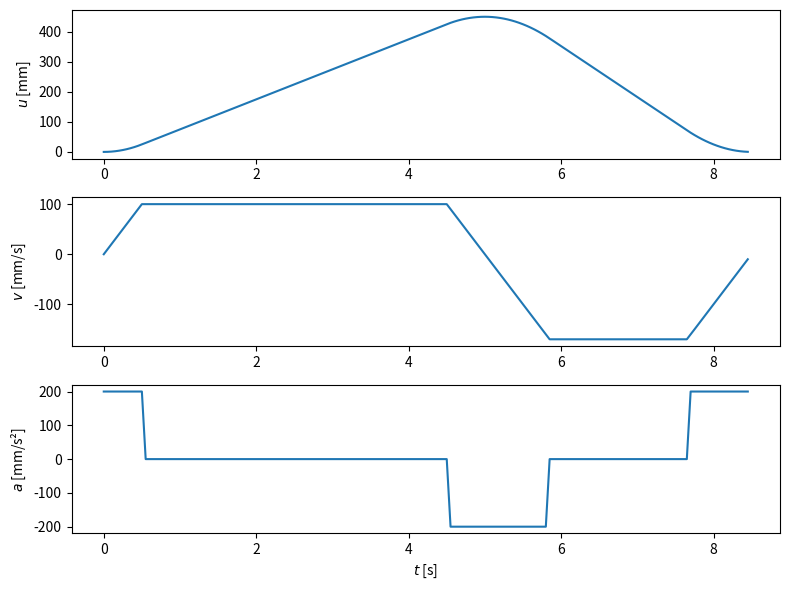
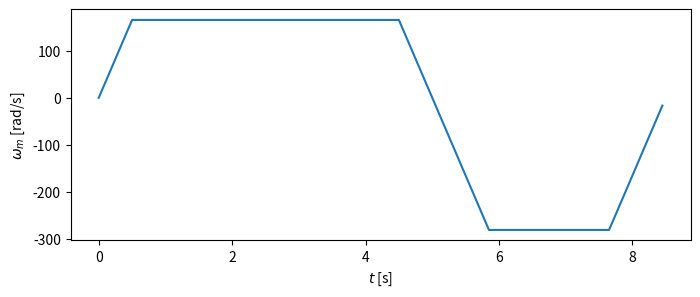
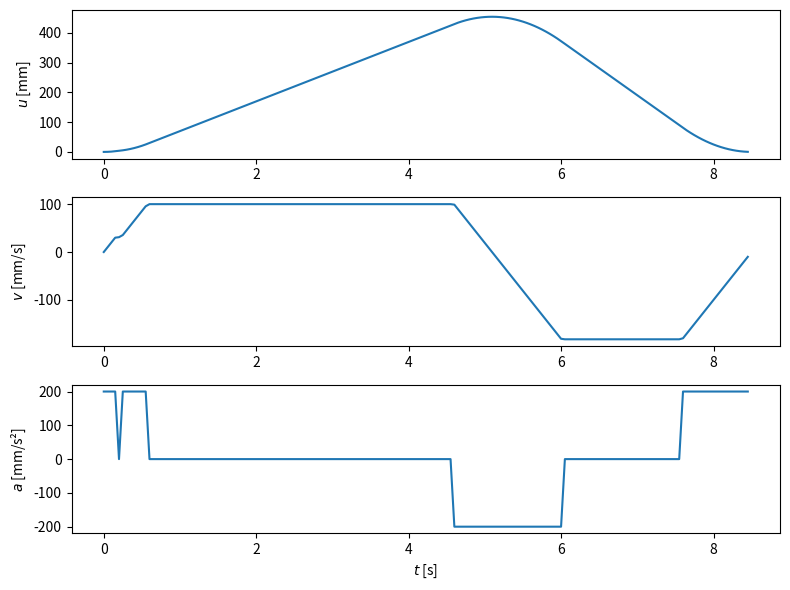

The script that saved these images, in order:
import numpy as np
import matplotlib.pyplot as plt

# %%
# ======================
# DADES
# ======================
t_total = 8.5      # s, temps total de cicle
a_max = 200        # mm/s^2, acceleració màxima

rP = 80 / 2        # mm, radi politja
i = 66

# %%
# ======================
# Resolució: Métode 1, marxa-moviment-parada
# ======================
# S'imposa un temps de treball i una velocitat de treball a l'anada
t_treball = 4       # s, temps de treball
v_treball = 100     # mm/s, velocitat de treball

# Paràmetres del cicle d'anada (ta)
tb_a = v_treball / a_max
xb_a = 0.5 * a_max * tb_a**2

ta = 2 * tb_a + t_treball
xa = 2 * xb_a + t_treball * v_treball

# Paràmetres del cicle de tornada (tt)
tt = t_total - ta

tb_t = (tt/2) - np.sqrt(a_max**2 * tt**2 - 4 * a_max * xa) / (2 * a_max)
xb_t = 0.5 * a_max * tb_t**2

v_max = tb_t * a_max

# En el motor
omega_max = v_max * i / rP
omega_treball = v_treball * i / rP

n_max = omega_max * 60 / (2*np.pi)
n_treball = omega_treball * 60 / (2*np.pi)

# % Definir trams de moviment: motion control
ti = np.zeros(6)
ti[0] = tb_a
ti[1] = ti[0] + t_treball
ti[2] = ti[1] + tb_a
ti[3] = ti[2] + tb_t
ti[4] = ti[3] + tt - 2*tb_t
ti[5] = ti[4] + tb_t

xi = np.zeros(6)
xi[0] = 0.5 * a_max * ti[0]**2
xi[1] = xi[0] + v_treball * (ti[1] - ti[0])
xi[2] = xi[1] + v_treball * (ti[2] - ti[1]) - 0.5 * a_max * (ti[2] - ti[1])**2
xi[3] = xi[2] - 0.5 * a_max * (ti[3] - ti[2])**2
xi[4] = xi[3] - v_max * (ti[4] - ti[3])
xi[5] = xi[4] - v_max * (ti[5] - ti[4]) + 0.5 * a_max * (ti[5] - ti[4])**2

# % Obtenir la trajectoria posicio, velocitat i acceleració
t_ = np.arange(0, t_total, 0.05)
x_ = np.zeros_like(t_)
v_ = np.zeros_like(t_)
a_ = np.zeros_like(t_)

for k, t in enumerate(t_):
    if t <= ti[0]:
        x_[k] = 0.5 * a_max * t**2
        v_[k] = a_max * t
        a_[k] = a_max

    elif t <= ti[1]:
        x_[k] = xi[0] + v_treball * (t - ti[0])
        v_[k] = v_treball

    elif t <= ti[2]:
        x_[k] = xi[1] + v_treball*(t - ti[1]) - 0.5*a_max*(t - ti[1])**2
        v_[k] = v_treball - a_max*(t - ti[1])
        a_[k] = -a_max

    elif t <= ti[3]:
        x_[k] = xi[2] - 0.5*a_max*(t - ti[2])**2
        v_[k] = -a_max*(t - ti[2])
        a_[k] = -a_max

    elif t <= ti[4]:
        x_[k] = xi[3] - v_max*(t - ti[3])
        v_[k] = -v_max

    else:
        x_[k] = xi[4] - v_max*(t - ti[4]) + 0.5*a_max*(t - ti[4])**2
        v_[k] = -v_max + a_max*(t - ti[4])
        a_[k] = a_max

# %%
#  Representar poció, velocitat i acceleració
plt.figure(figsize=(8,6))

plt.subplot(3,1,1)
plt.plot(t_, x_)
plt.ylabel(r"$u$ [mm]")

plt.subplot(3,1,2)
plt.plot(t_, v_)
plt.ylabel(r"$v$ [mm/s]")

plt.subplot(3,1,3)
plt.plot(t_, a_)
plt.ylabel(r"$a$ [mm/s²]")
plt.xlabel(r"$t$ [s]")

plt.tight_layout()
plt.show()

plt.figure(figsize=(8,3))
plt.plot(t_, v_ * i / rP)
plt.ylabel(r"$\omega_m$ [rad/s]")
plt.xlabel("$t$ [s]")
plt.show()

# %%
# =========================================================
# Resolució: Métode 2, definir trajectòria punt a punt
# =========================================================
# S'imposa arranc inicial, llavors un moviment de treball i un de tornada
# definint 4 punts
td12 = 0.4
td23 = 4.9
td34 = t_total - (td12 + td23)

x1, x2, x3, x4 = 0, 10, 500, 0    # mm,

## Paràmetres trams
# % tram de 1 a 2 (inicial)
a1 = np.sign(x2-x1) * a_max
t1 = td12 - np.sqrt(td12**2 - 2*(x2-x1)/a1)
v12 = (x2-x1)/(td12 - 0.5*t1)

# % tram de 3 a 4 (final)
a4 = np.sign(x3-x4) * a_max
t4 = td34 - np.sqrt(td34**2 + 2*(x4-x3)/a4)
v34 = (x4-x3)/(td34 - 0.5*t4)

# % VELOCITATS: tram de 2 a 3
v23 = (x3-x2)/td23

# % ACCELERACIONS: tram 2
a2 = np.sign(v23-v12) * a_max
a3 = np.sign(v34-v23) * a_max

# % intervals de temps
t2 = (v23 - v12)/a2
t3 = (v34 - v23)/a3
t12 = td12 - t1 - 0.5*t2
t23 = td23 - 0.5*(t2 + t3)
t34 = td34 - t4 - 0.5*t3
ttotal2=t1+t2+t3+t4+t12+t23+t34

# % intervals de POSICIÓ
xi1 = 0 *t1  + 1/2*a1*t1**2;
xi2 = v12*t2 + 1/2*a2*t2**2;
xi3 = v23*t3 + 1/2*a3*t3**2;
xi4 = v34*t4 + 1/2*a4*t4**2;
x12 = v12*t12;
x23 = v23*t23;
x34 = v34*t34;
xtotal2 = xi1 + xi2+xi3+xi4+x12+x23+x34

print(f"Tram 1 , MUA, t_1 = {t1:10.3f} s , x_1 = {xi1:10.3f} mm, a_1 = {a1:10.0f} mm/s^2")
print(f"Tram 12, MU, t_12 = {t12:10.3f} s , x_12 = {x12:10.3f} mm, v_12 = {v12:10.0f} mm/s")
print(f"Tram 2 , MUA, t_2 = {t2:10.3f} s , x_2 = {xi2:10.3f} mm, a_2 = {a2:10.0f} mm/s^2")
print(f"Tram 23, MU, t_23 = {t23:10.3f} s , x_23 = {x23:10.3f} mm, v_23 = {v23:10.0f} mm/s")
print(f"Tram 3 , MUA, t_3 = {t3:10.3f} s , x_3 = {xi3:10.3f} mm, a_3 = {a3:10.0f} mm/s^2")
print(f"Tram 34, MU, t_34 = {t34:10.3f} s , x_34 = {x34:10.3f} mm, v_34 = {v34:10.0f} mm/s")
print(f"Tram 4 , MUA, t_4 = {t4:10.3f} s , x_4 = {xi4:10.3f} mm, a_4 = {a4:10.0f} mm/s^2")
print(" ")
print(f"Temps total = {ttotal2:10.3f} s , x total = {abs(xtotal2):10.3f} mm")

# %%
ti2 = np.zeros(7)
ti2[0] = t1
ti2[1] = ti2[0] + t12
ti2[2] = ti2[1] + t2
ti2[3] = ti2[2] + t23
ti2[4] = ti2[3] + t3
ti2[5] = ti2[4] + t34
ti2[6] = ti2[5] + t4

xi_2 = np.zeros(7)
xi_2[0] = xi1
xi_2[1] = xi_2[0] + x12
xi_2[2] = xi_2[1] + xi2
xi_2[3] = xi_2[2] + x23
xi_2[4] = xi_2[3] + xi3
xi_2[5] = xi_2[4] + x34
xi_2[6] = xi_2[5] + xi4

# % Obtenir la trajectoria posicio, velocitat i acceleració
t_ = np.arange(0, t_total, 0.05)
x2_ = np.zeros_like(t_)
v2_ = np.zeros_like(t_)
a2_ = np.zeros_like(t_)

for k, t in enumerate(t_):
    if t <= ti2[0]:
        x2_[k] = 0 + 0.5*a1*t**2
        v2_[k] = a1*t
        a2_[k] = a1
    elif t <= ti2[1]:
        x2_[k] = xi_2[0] + v12*(t - ti2[0])
        v2_[k] = v12
        a2_[k] = 0
    elif t <= ti2[2]:
        x2_[k] = xi_2[1] + v12*(t - ti2[1]) + 0.5*a2*(t - ti2[1])**2
        v2_[k] = v12 + a2*(t - ti2[1])
        a2_[k] = a2
    elif t <= ti2[3]:
        x2_[k] = xi_2[2] + v23*(t - ti2[2])
        v2_[k] = v23
        a2_[k] = 0
    elif t <= ti2[4]:
        x2_[k] = xi_2[3] + v23*(t - ti2[3]) + 0.5*a3*(t - ti2[3])**2
        v2_[k] = v23 + a3*(t - ti2[3])
        a2_[k] = a3
    elif t <= ti2[5]:
        x2_[k] = xi_2[4] + v34*(t - ti2[4])
        v2_[k] = v34
        a2_[k] = 0
    else:
        x2_[k] = xi_2[5] + v34*(t - ti2[5]) + 0.5*a4*(t - ti2[5])**2
        v2_[k] = v34 + a4*(t - ti2[5])
        a2_[k] = a4

# %%
# % Representar poció, velocitat i acceleració
plt.figure(figsize=(8,6))
plt.subplot(3,1,1)
plt.plot(t_, x2_)
plt.ylabel(r"$u$ [mm]")

plt.subplot(3,1,2)
plt.plot(t_, v2_)
plt.ylabel(r"$v$ [mm/s]")

plt.subplot(3,1,3)
plt.plot(t_, a2_)
plt.ylabel(r"$a$ [mm/s²]")
plt.xlabel(r"$t$ [s]")

plt.tight_layout()
plt.show()
